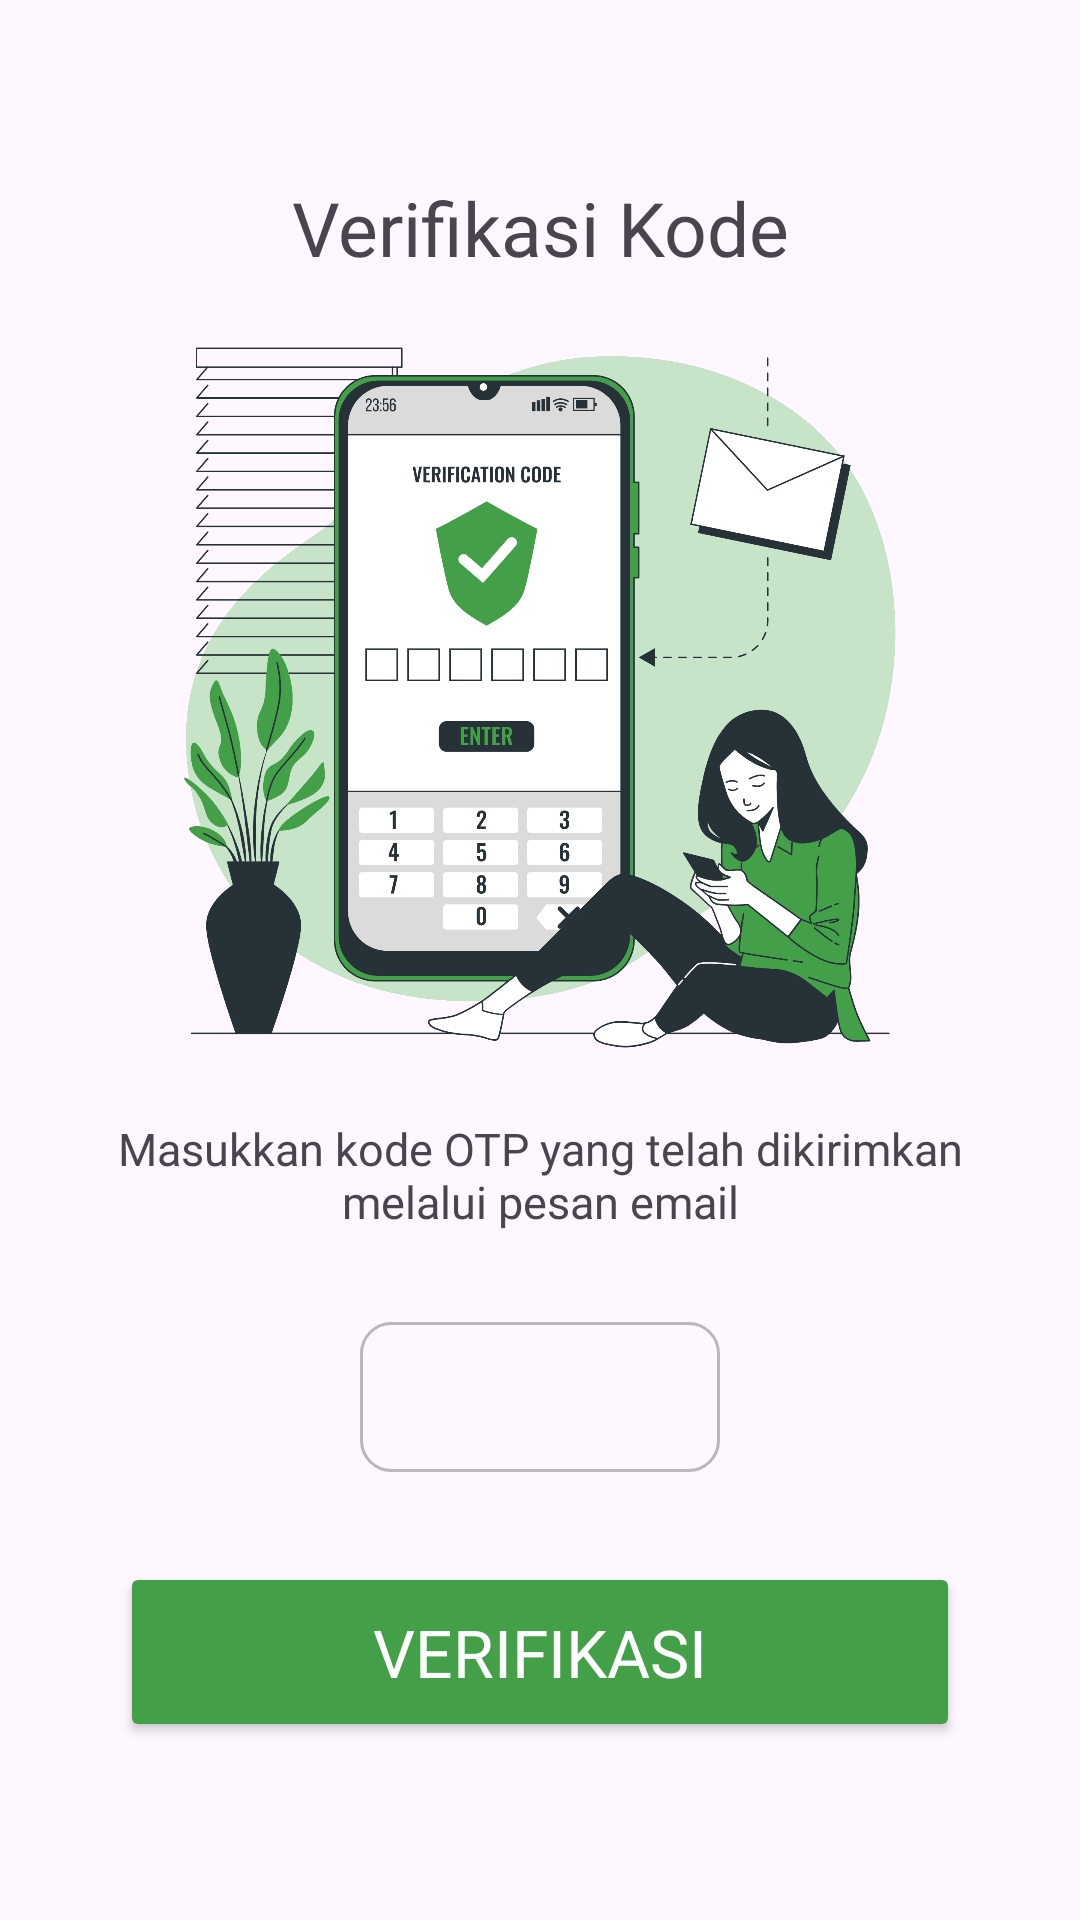

Here is an Android app screen rendered from its layout file. Give the layout XML and the strings, colors and styles it references.
<!-- AndroidManifest.xml: application theme Theme.AngsurApp -->
<!-- res/layout/activity_verification_code.xml -->
<?xml version="1.0" encoding="utf-8"?>
<RelativeLayout xmlns:android="http://schemas.android.com/apk/res/android"
    xmlns:app="http://schemas.android.com/apk/res-auto"
    xmlns:tools="http://schemas.android.com/tools"
    android:layout_width="match_parent"
    android:layout_height="match_parent"
    tools:context=".VerificationCode">

    <LinearLayout
        android:layout_width="match_parent"
        android:layout_height="wrap_content"
        android:orientation="vertical"
        android:gravity="center"
        android:layout_centerVertical="true">

        <TextView
            android:layout_width="match_parent"
            android:layout_height="wrap_content"
            android:id="@+id/lupa_pw"
            android:text="Verifikasi Kode"
            android:fontFamily="@font/poppinsmedium"
            android:gravity="center"
            android:textSize="25dp"/>

        <ImageView
            android:layout_width="250dp"
            android:layout_height="250dp"
            android:id="@+id/vector1"
            android:src="@drawable/vector2"
            android:layout_marginTop="15dp"/>

        <TextView
            android:layout_width="300dp"
            android:layout_height="wrap_content"
            android:id="@+id/text"
            android:text="Masukkan kode OTP yang telah dikirimkan melalui pesan email"
            android:fontFamily="@font/poppinsregular"
            android:gravity="center"
            android:layout_marginTop="15dp"
            android:textSize="15dp"/>

        <EditText
            android:id="@+id/verifikasi_et"
            android:layout_width="120dp"
            android:layout_height="50dp"
            android:layout_marginTop="30dp"
            android:textAlignment="center"
            android:background="@drawable/line_et2"
            android:fontFamily="@font/poppinsregular"
            android:textSize="22dp"
            android:inputType="number" />

        <Button
            android:layout_width="match_parent"
            android:layout_height="60dp"
            android:id="@+id/verifikasi_button"
            android:text="Verifikasi"
            android:layout_marginTop="30dp"
            android:layout_marginStart="40dp"
            android:layout_marginEnd="40dp"
            android:backgroundTint="@color/green"
            android:textColor="@color/white"
            android:fontFamily="@font/poppinsmedium"
            android:textSize="22dp"/>
    </LinearLayout>

</RelativeLayout>
<!-- resources referenced by this layout -->
<resources>
  <color name="green">#43A048</color>
  <color name="white">#FFFFFFFF</color>
  <!-- drawable line_et2 (drawable) -->
  <?xml version="1.0" encoding="utf-8"?>
  <shape xmlns:android="http://schemas.android.com/apk/res/android">
  
      <stroke
          android:width="1dp"
          android:color="#B8B8B8"/>
      <corners
          android:radius="10dp"/>
  
  </shape>
  <!-- drawable vector2: png bitmap (drawable, 438254 bytes) -->
  <style name="Theme.AngsurApp" parent="Base.Theme.AngsurApp" />
  <style name="Base.Theme.AngsurApp" parent="Theme.Material3.DayNight.NoActionBar">
          <item name="colorPrimary">@color/green</item>
          <item name="colorPrimaryDark">@color/green</item>
      </style>
</resources>
